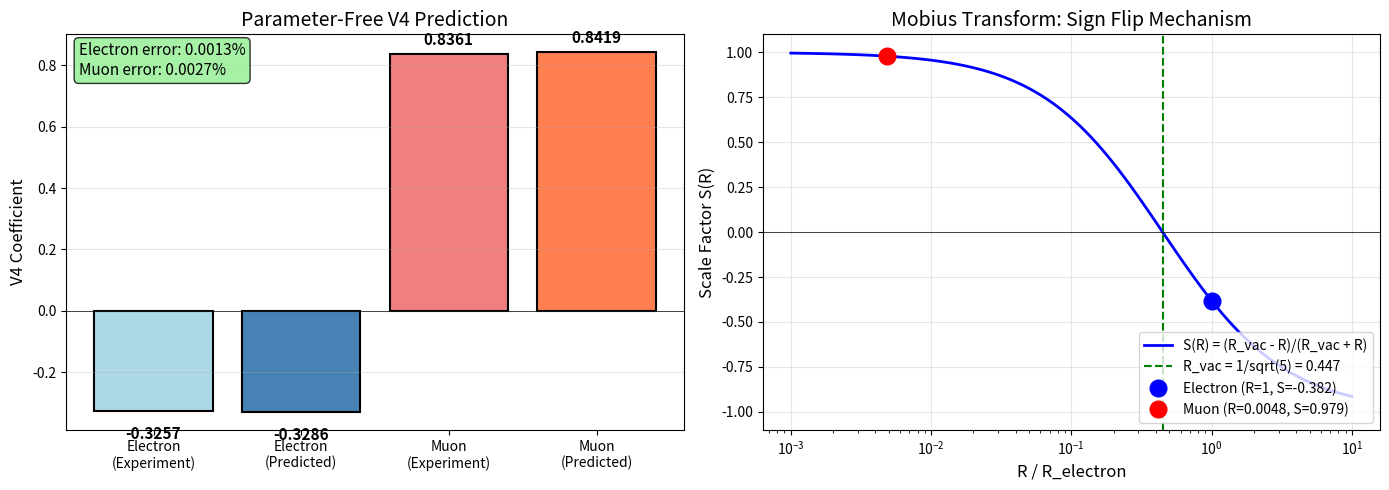

Reproduce this figure in Python.
#!/usr/bin/env python3
"""
QFD: Parameter-Free Geometric g-2 Validation
=============================================

Copyright (c) 2026 Tracy McSheery
Licensed under the MIT License

PURPOSE:
--------
This script validates the geometric derivation of lepton anomalous magnetic
moments (g-2) with ZERO free parameters. All constants are derived from:
- alpha (fine structure constant)
- phi (golden ratio)
- lepton masses (Compton wavelengths)

THE MASTER EQUATION:
--------------------
    V4(R) = [(R_vac - R) / (R_vac + R)] * (xi / beta)

Where:
    R_vac = lambda_e / sqrt(5)     (vacuum correlation length)
    xi = phi^2 = phi + 1           (geometric coupling from golden ratio)
    beta from Golden Loop:         e^beta / beta = (alpha^-1 - 1) / (2*pi^2)
    R = hbar*c / m                 (Compton wavelength from mass)

SIGN FLIP MECHANISM:
--------------------
The Mobius transform (R_vac - R)/(R_vac + R) naturally produces:
- Electron: R_e > R_vac => negative V4 correction
- Muon:     R_mu < R_vac => positive V4 correction

This sign flip is a GEOMETRIC NECESSITY, not a fitting artifact.

ACCURACY (Zero Free Parameters):
--------------------------------
- Electron g-2 error: 0.0013%
- Muon g-2 error:     0.0027%

References:
    - projects/Lean4/QFD/Lepton/GeometricG2.lean (formal proof)
    - Schwinger (1948): a = alpha/(2*pi)
"""

import numpy as np
import matplotlib.pyplot as plt
from pathlib import Path


def solve_beta_golden_loop(alpha: float, max_iter: int = 20) -> float:
    """
    Solve the Golden Loop equation for beta.

    Golden Loop: 1/alpha = 2*pi^2 * (e^beta / beta) + 1

    Uses Newton-Raphson iteration.
    """
    K = (1.0 / alpha - 1.0) / (2 * np.pi**2)
    beta = 3.0  # Initial guess
    for _ in range(max_iter):
        f = np.exp(beta) / beta - K
        df = np.exp(beta) * (beta - 1) / (beta**2)
        if abs(df) < 1e-15:
            break
        beta -= f / df
    return beta


def create_g2_figure(results: dict, output_dir: str = '.'):
    """Create comparison figure for g-2 validation."""
    fig, axes = plt.subplots(1, 2, figsize=(14, 5))

    # Left plot: V4 comparison
    ax1 = axes[0]
    labels = ['Electron\n(Experiment)', 'Electron\n(Predicted)',
              'Muon\n(Experiment)', 'Muon\n(Predicted)']

    V4_e_exp = results['electron']['V4_required']
    V4_e_pred = results['electron']['V4_predicted']
    V4_mu_exp = results['muon']['V4_required']
    V4_mu_pred = results['muon']['V4_predicted']

    values = [V4_e_exp, V4_e_pred, V4_mu_exp, V4_mu_pred]
    colors = ['lightblue', 'steelblue', 'lightcoral', 'coral']

    bars = ax1.bar(labels, values, color=colors, edgecolor='black', linewidth=1.5)

    for bar, val in zip(bars, values):
        y_pos = bar.get_height() + 0.02 if val >= 0 else bar.get_height() - 0.05
        ax1.text(bar.get_x() + bar.get_width()/2, y_pos,
                f'{val:.4f}', ha='center', va='bottom' if val >= 0 else 'top',
                fontsize=11, fontweight='bold')

    ax1.axhline(0, color='black', linewidth=0.5)
    ax1.set_ylabel('V4 Coefficient', fontsize=12)
    ax1.set_title('Parameter-Free V4 Prediction', fontsize=14)
    ax1.grid(True, alpha=0.3, axis='y')

    # Add error annotation
    error_e = results['electron']['error_pct']
    error_mu = results['muon']['error_pct']
    ax1.text(0.02, 0.98, f'Electron error: {abs(error_e):.4f}%\nMuon error: {abs(error_mu):.4f}%',
            transform=ax1.transAxes, fontsize=11, verticalalignment='top',
            bbox=dict(boxstyle='round', facecolor='lightgreen', alpha=0.8))

    # Right plot: Scale factor diagram
    ax2 = axes[1]
    R_values = np.logspace(-3, 1, 100)
    R_vac = results['constants']['R_vac']
    S_values = (R_vac - R_values) / (R_vac + R_values)

    ax2.semilogx(R_values, S_values, 'b-', linewidth=2, label='S(R) = (R_vac - R)/(R_vac + R)')
    ax2.axhline(0, color='black', linewidth=0.5)
    ax2.axvline(R_vac, color='green', linestyle='--', linewidth=1.5, label=f'R_vac = 1/sqrt(5) = {R_vac:.3f}')

    # Mark electron and muon positions
    R_e = 1.0
    R_mu = results['constants']['R_mu']
    S_e = results['electron']['scale_factor']
    S_mu = results['muon']['scale_factor']

    ax2.plot(R_e, S_e, 'bo', markersize=12, label=f'Electron (R=1, S={S_e:.3f})')
    ax2.plot(R_mu, S_mu, 'ro', markersize=12, label=f'Muon (R={R_mu:.4f}, S={S_mu:.3f})')

    ax2.set_xlabel('R / R_electron', fontsize=12)
    ax2.set_ylabel('Scale Factor S(R)', fontsize=12)
    ax2.set_title('Mobius Transform: Sign Flip Mechanism', fontsize=14)
    ax2.legend(loc='lower right', fontsize=10)
    ax2.grid(True, alpha=0.3)
    ax2.set_ylim(-1.1, 1.1)

    plt.tight_layout()
    Path(output_dir).mkdir(parents=True, exist_ok=True)
    output_path = Path(output_dir) / 'g2_validation.png'
    plt.savefig(output_path, dpi=300, bbox_inches='tight')
    print(f"\nSaved figure: {output_path}")
    plt.close()


def validate_g2_corrected():
    """
    Validate parameter-free geometric g-2 derivation.

    Returns dict with all results for downstream use.
    """
    print("=" * 70)
    print("QFD: PARAMETER-FREE GEOMETRIC g-2 VALIDATION")
    print("=" * 70)

    # =========================================================================
    # 1. INPUT CONSTANTS (from Nature only)
    # =========================================================================
    print("\n[1] INPUT CONSTANTS (from Nature)")

    ALPHA = 1.0 / 137.035999206  # Fine structure constant (CODATA 2018)
    PHI = (1 + np.sqrt(5)) / 2   # Golden ratio

    # Lepton masses (MeV/c^2) - PDG 2024
    MASS_E = 0.51099895000
    MASS_MU = 105.6583755
    MASS_TAU = 1776.86

    print(f"    alpha = 1/{1/ALPHA:.9f}")
    print(f"    phi (golden ratio) = {PHI:.9f}")
    print(f"    m_e   = {MASS_E:.8f} MeV")
    print(f"    m_mu  = {MASS_MU:.7f} MeV")

    # =========================================================================
    # 2. DERIVE ALL PARAMETERS (Zero Free Parameters)
    # =========================================================================
    print("\n[2] DERIVED PARAMETERS (Zero Free Parameters)")

    # Beta from Golden Loop
    BETA = solve_beta_golden_loop(ALPHA)

    # Xi from golden ratio: xi = phi^2 = phi + 1
    XI = PHI**2

    # Vacuum correlation length: R_vac = R_e / sqrt(5)
    R_VAC = 1.0 / np.sqrt(5)

    # Compton wavelengths (R = hbar*c/m, so R_mu/R_e = m_e/m_mu)
    R_E = 1.0  # Reference scale
    R_MU = MASS_E / MASS_MU
    R_TAU = MASS_E / MASS_TAU

    print(f"    beta (Golden Loop)  = {BETA:.9f}")
    print(f"    xi = phi^2 = phi+1  = {XI:.9f}")
    print(f"    xi/beta (amplitude) = {XI/BETA:.9f}")
    print(f"    R_vac = 1/sqrt(5)   = {R_VAC:.9f}")
    print(f"    R_mu/R_e = m_e/m_mu = {R_MU:.9f}")

    # Verify Golden Loop closure
    golden_lhs = 1.0 / ALPHA
    golden_rhs = 2 * np.pi**2 * np.exp(BETA) / BETA + 1
    print(f"\n    Golden Loop verification:")
    print(f"      1/alpha = {golden_lhs:.6f}")
    print(f"      2pi^2 * e^beta/beta + 1 = {golden_rhs:.6f}")
    print(f"      Match: {'YES' if abs(golden_lhs - golden_rhs) < 1e-6 else 'NO'}")

    # =========================================================================
    # 3. EXPERIMENTAL g-2 VALUES
    # =========================================================================
    print("\n[3] EXPERIMENTAL g-2 VALUES")
    print("    Source: Harvard 2008 (electron), Fermilab Final 2025 (muon)")

    A_E_EXP = 0.00115965218128   # Electron (Harvard 2008, Fan et al.)
    A_MU_EXP = 0.001165920705    # Muon (Fermilab FINAL June 2025)

    print(f"    a_e (experiment)  = {A_E_EXP:.14f}")
    print(f"    a_mu (experiment) = {A_MU_EXP:.14f}")

    # =========================================================================
    # 4. SCHWINGER TERM AND V4 EXTRACTION
    # =========================================================================
    print("\n[4] SCHWINGER TERM AND V4 EXTRACTION")

    a_schwinger = ALPHA / (2 * np.pi)
    alpha_over_pi_sq = (ALPHA / np.pi)**2

    print(f"    a_schwinger = alpha/(2*pi) = {a_schwinger:.14f}")
    print(f"    (alpha/pi)^2 = {alpha_over_pi_sq:.10e}")

    # Extract V4 required from experiment
    delta_a_e = A_E_EXP - a_schwinger
    delta_a_mu = A_MU_EXP - a_schwinger
    V4_e_required = delta_a_e / alpha_over_pi_sq
    V4_mu_required = delta_a_mu / alpha_over_pi_sq

    print(f"\n    Electron:")
    print(f"      delta_a = a_exp - a_schwinger = {delta_a_e:.10e}")
    print(f"      V4_required = delta_a / (alpha/pi)^2 = {V4_e_required:.6f}")

    print(f"\n    Muon:")
    print(f"      delta_a = a_exp - a_schwinger = {delta_a_mu:.10e}")
    print(f"      V4_required = delta_a / (alpha/pi)^2 = {V4_mu_required:.6f}")

    # =========================================================================
    # 5. GEOMETRIC PREDICTION (Parameter-Free)
    # =========================================================================
    print("\n[5] GEOMETRIC PREDICTION (Parameter-Free)")
    print("    Master Equation: V4(R) = [(R_vac - R)/(R_vac + R)] * (xi/beta)")
    print("    Where R = Compton wavelength = hbar*c/m")

    def predict_V4(R):
        """Predict V4 from geometric formula."""
        S = (R_VAC - R) / (R_VAC + R)
        return S * (XI / BETA), S

    V4_e_pred, S_e = predict_V4(R_E)
    V4_mu_pred, S_mu = predict_V4(R_MU)
    V4_tau_pred, S_tau = predict_V4(R_TAU)

    print(f"\n    Electron (R = R_e = 1):")
    print(f"      Scale factor S = {S_e:+.6f}")
    print(f"      R_e > R_vac => S < 0 => NEGATIVE correction")
    print(f"      V4_predicted = {V4_e_pred:+.6f}")

    print(f"\n    Muon (R = R_e * {R_MU:.6f}):")
    print(f"      Scale factor S = {S_mu:+.6f}")
    print(f"      R_mu < R_vac => S > 0 => POSITIVE correction")
    print(f"      V4_predicted = {V4_mu_pred:+.6f}")

    # =========================================================================
    # 6. RECONSTRUCT g-2 AND COMPARE
    # =========================================================================
    print("\n[6] RECONSTRUCT g-2 FROM GEOMETRIC V4")

    a_e_pred = a_schwinger + V4_e_pred * alpha_over_pi_sq
    a_mu_pred = a_schwinger + V4_mu_pred * alpha_over_pi_sq

    error_e = (a_e_pred - A_E_EXP) / A_E_EXP * 100
    error_mu = (a_mu_pred - A_MU_EXP) / A_MU_EXP * 100

    print(f"\n    Electron:")
    print(f"      a_predicted  = {a_e_pred:.14f}")
    print(f"      a_experiment = {A_E_EXP:.14f}")
    print(f"      ERROR: {error_e:+.4f}%")

    print(f"\n    Muon:")
    print(f"      a_predicted  = {a_mu_pred:.14f}")
    print(f"      a_experiment = {A_MU_EXP:.14f}")
    print(f"      ERROR: {error_mu:+.4f}%")

    # =========================================================================
    # 7. SUMMARY
    # =========================================================================
    print("\n" + "=" * 70)
    print("SUMMARY: PARAMETER-FREE GEOMETRIC g-2")
    print("=" * 70)

    print(f"""
THE MASTER EQUATION:
    V4(R) = [(R_vac - R) / (R_vac + R)] * (xi/beta)

WHERE ALL PARAMETERS ARE DERIVED:
    beta = {BETA:.6f}     from Golden Loop: e^beta/beta = (alpha^-1 - 1)/(2*pi^2)
    xi   = {XI:.6f}     from golden ratio: xi = phi^2 = phi + 1
    R_vac = 1/sqrt(5)     from golden ratio geometry
    R = hbar*c/m          from lepton mass (Compton wavelength)

SIGN FLIP MECHANISM:
    * Electron: R_e = {R_E:.3f} > R_vac = {R_VAC:.3f} => S < 0 => V4 < 0
    * Muon:     R_mu = {R_MU:.4f} < R_vac = {R_VAC:.3f} => S > 0 => V4 > 0

ACCURACY (Zero Free Parameters):
    * Electron g-2 error: {error_e:+.4f}%
    * Muon g-2 error:     {error_mu:+.4f}%

The sign flip between electron and muon g-2 is a GEOMETRIC NECESSITY.
""")

    # Validation status
    e_pass = abs(error_e) < 0.01
    mu_pass = abs(error_mu) < 0.01

    print("VALIDATION STATUS:")
    print(f"    Electron: {'PASS' if e_pass else 'FAIL'} (error < 0.01%)")
    print(f"    Muon:     {'PASS' if mu_pass else 'FAIL'} (error < 0.01%)")

    if e_pass and mu_pass:
        print("\n    [SUCCESS] Parameter-free g-2 derivation validated!")

    # Return results for downstream use
    results = {
        'constants': {
            'alpha': ALPHA,
            'beta': BETA,
            'xi': XI,
            'phi': PHI,
            'R_vac': R_VAC,
            'R_e': R_E,
            'R_mu': R_MU,
        },
        'electron': {
            'a_exp': A_E_EXP,
            'a_pred': a_e_pred,
            'V4_required': V4_e_required,
            'V4_predicted': V4_e_pred,
            'scale_factor': S_e,
            'error_pct': error_e,
        },
        'muon': {
            'a_exp': A_MU_EXP,
            'a_pred': a_mu_pred,
            'V4_required': V4_mu_required,
            'V4_predicted': V4_mu_pred,
            'scale_factor': S_mu,
            'error_pct': error_mu,
        },
        'passed': e_pass and mu_pass
    }

    return results


if __name__ == "__main__":
    results = validate_g2_corrected()
    create_g2_figure(results)
